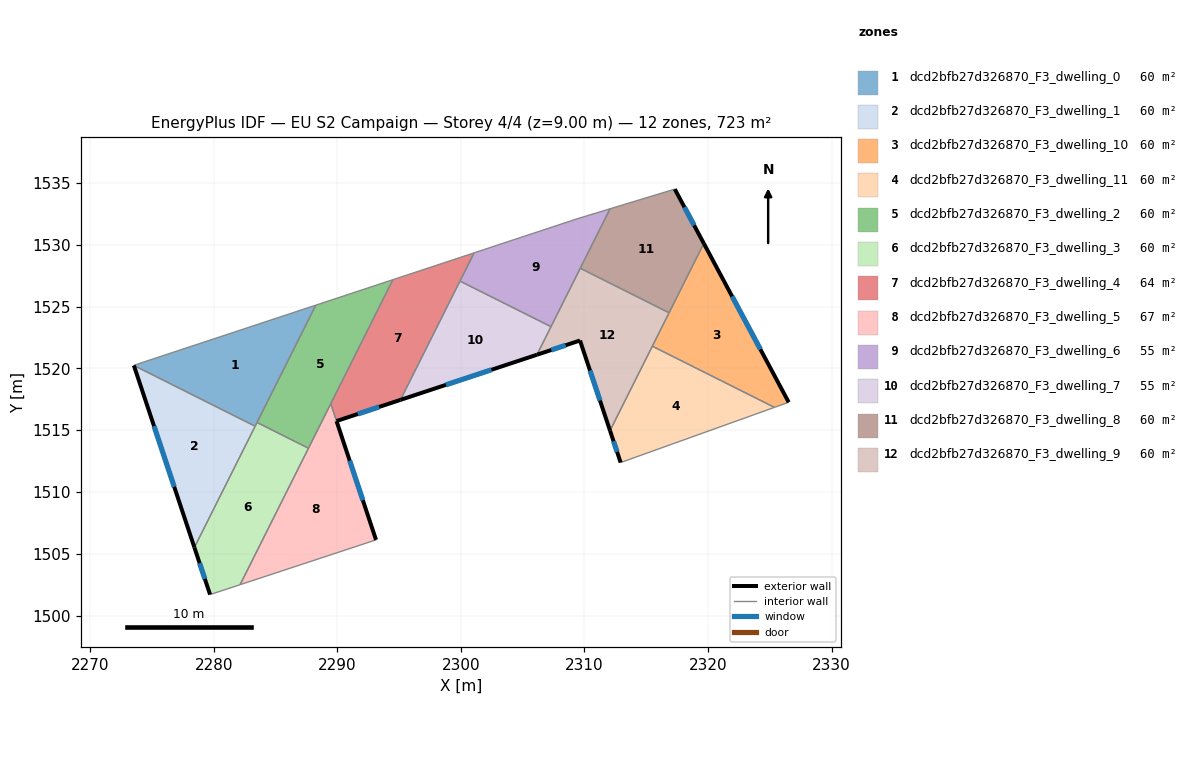
=== STOREY PLAN SPEC (per zone: floor XY polygon, exterior-wall plan segments, windows/doors) ===
zone 1: dcd2bfb27d326870_F3_dwelling_0  (60.3 m²)
  floor: (2288.26, 1525.12) (2283.35, 1515.32) (2273.53, 1520.24) (2273.53, 1520.25)
  interior walls: 5
zone 2: dcd2bfb27d326870_F3_dwelling_1  (60.3 m²)
  floor: (2283.35, 1515.32) (2278.43, 1505.51) (2273.53, 1520.24)
  exterior wall: (2273.53, 1520.24) – (2278.43, 1505.51)  [15.5 m]
    window: (2275.16, 1515.33) – (2276.80, 1510.42)  [5.2 m²]
  interior walls: 2
zone 3: dcd2bfb27d326870_F3_dwelling_10  (60.3 m²)
  floor: (2319.66, 1530.12) (2326.53, 1517.26) (2325.38, 1516.85) (2315.50, 1521.80)
  exterior wall: (2326.53, 1517.26) – (2319.66, 1530.12)  [14.6 m]
    window: (2324.24, 1521.55) – (2321.95, 1525.83)  [4.9 m²]
  interior walls: 4
zone 4: dcd2bfb27d326870_F3_dwelling_11  (60.3 m²)
  floor: (2325.38, 1516.85) (2312.93, 1512.38) (2312.07, 1514.96) (2315.50, 1521.80)
  exterior wall: (2312.07, 1514.96) – (2312.93, 1512.38)  [2.7 m]
    window: (2312.36, 1514.10) – (2312.65, 1513.24)  [0.9 m²]
  interior walls: 3
zone 5: dcd2bfb27d326870_F3_dwelling_2  (60.3 m²)
  floor: (2294.50, 1527.18) (2287.66, 1513.54) (2283.50, 1515.62) (2288.26, 1525.12)
  interior walls: 5
zone 6: dcd2bfb27d326870_F3_dwelling_3  (60.3 m²)
  floor: (2287.66, 1513.54) (2282.13, 1502.50) (2279.70, 1501.69) (2278.43, 1505.51) (2283.50, 1515.62)
  exterior wall: (2278.43, 1505.51) – (2279.70, 1501.69)  [4.0 m]
    window: (2278.85, 1504.24) – (2279.28, 1502.97)  [1.3 m²]
  interior walls: 5
zone 7: dcd2bfb27d326870_F3_dwelling_4  (64.2 m²)
  floor: (2301.07, 1529.35) (2295.11, 1517.45) (2289.93, 1515.74) (2289.47, 1517.14) (2294.50, 1527.18)
  exterior wall: (2289.93, 1515.74) – (2295.11, 1517.45)  [5.4 m]
    window: (2291.66, 1516.31) – (2293.38, 1516.88)  [1.8 m²]
  interior walls: 5
zone 8: dcd2bfb27d326870_F3_dwelling_5  (67.2 m²)
  floor: (2289.47, 1517.13) (2293.13, 1506.12) (2282.13, 1502.50)
  exterior wall: (2293.13, 1506.12) – (2289.94, 1515.74)  [10.1 m]
    window: (2292.07, 1509.33) – (2291.00, 1512.53)  [3.4 m²]
  interior walls: 4
zone 9: dcd2bfb27d326870_F3_dwelling_6  (54.8 m²)
  floor: (2312.08, 1532.92) (2307.29, 1523.38) (2299.93, 1527.07) (2301.07, 1529.35) (2309.40, 1532.11)
  interior walls: 6
zone 10: dcd2bfb27d326870_F3_dwelling_7  (54.8 m²)
  floor: (2307.29, 1523.38) (2306.16, 1521.11) (2295.11, 1517.45) (2299.93, 1527.07)
  exterior wall: (2295.11, 1517.45) – (2306.16, 1521.11)  [11.6 m]
    window: (2298.79, 1518.67) – (2302.47, 1519.89)  [3.9 m²]
  interior walls: 3
zone 11: dcd2bfb27d326870_F3_dwelling_8  (60.3 m²)
  floor: (2317.32, 1534.51) (2319.66, 1530.12) (2316.85, 1524.50) (2309.66, 1528.11) (2312.08, 1532.92)
  exterior wall: (2319.66, 1530.12) – (2317.32, 1534.51)  [5.0 m]
    window: (2318.88, 1531.58) – (2318.10, 1533.05)  [1.7 m²]
  interior walls: 4
zone 12: dcd2bfb27d326870_F3_dwelling_9  (60.3 m²)
  floor: (2316.85, 1524.50) (2312.07, 1514.96) (2309.64, 1522.26) (2306.16, 1521.11) (2309.66, 1528.11)
  exterior wall: (2309.64, 1522.26) – (2312.07, 1514.96)  [7.7 m]
    window: (2310.45, 1519.83) – (2311.26, 1517.40)  [2.6 m²]
  exterior wall: (2306.16, 1521.11) – (2309.64, 1522.26)  [3.7 m]
    window: (2307.32, 1521.49) – (2308.48, 1521.88)  [1.2 m²]
  interior walls: 5

=== DERIVED (storey summary) ===
Building: EU S2 Campaign
Storey: 4 of 4  (floor level z = 9.00 m)
Storey gross floor area: 723.1 m²
Zones on this storey: 12
  - dcd2bfb27d326870_F3_dwelling_0: floor 60.3 m²
  - dcd2bfb27d326870_F3_dwelling_1: floor 60.3 m²; exterior wall 15.5 m (46.6 m²); 1 window(s) 5.2 m²; WWR 11.1%
  - dcd2bfb27d326870_F3_dwelling_10: floor 60.3 m²; exterior wall 14.6 m (43.7 m²); 1 window(s) 4.9 m²; WWR 11.1%
  - dcd2bfb27d326870_F3_dwelling_11: floor 60.3 m²; exterior wall 2.7 m (8.2 m²); 1 window(s) 0.9 m²; WWR 11.1%
  - dcd2bfb27d326870_F3_dwelling_2: floor 60.3 m²
  - dcd2bfb27d326870_F3_dwelling_3: floor 60.3 m²; exterior wall 4.0 m (12.1 m²); 1 window(s) 1.3 m²; WWR 11.1%
  - dcd2bfb27d326870_F3_dwelling_4: floor 64.2 m²; exterior wall 5.4 m (16.3 m²); 1 window(s) 1.8 m²; WWR 11.1%
  - dcd2bfb27d326870_F3_dwelling_5: floor 67.2 m²; exterior wall 10.1 m (30.4 m²); 1 window(s) 3.4 m²; WWR 11.1%
  - dcd2bfb27d326870_F3_dwelling_6: floor 54.8 m²
  - dcd2bfb27d326870_F3_dwelling_7: floor 54.8 m²; exterior wall 11.6 m (34.9 m²); 1 window(s) 3.9 m²; WWR 11.1%
  - dcd2bfb27d326870_F3_dwelling_8: floor 60.3 m²; exterior wall 5.0 m (15.0 m²); 1 window(s) 1.7 m²; WWR 11.1%
  - dcd2bfb27d326870_F3_dwelling_9: floor 60.3 m²; exterior wall 11.4 m (34.1 m²); 2 window(s) 3.8 m²; WWR 11.1%
Zone adjacency (shared interzone walls):
  - dcd2bfb27d326870_F3_dwelling_0 ↔ dcd2bfb27d326870_F3_dwelling_1
  - dcd2bfb27d326870_F3_dwelling_0 ↔ dcd2bfb27d326870_F3_dwelling_2
  - dcd2bfb27d326870_F3_dwelling_0 ↔ dcd2bfb27d326870_F3_dwelling_3
  - dcd2bfb27d326870_F3_dwelling_1 ↔ dcd2bfb27d326870_F3_dwelling_3
  - dcd2bfb27d326870_F3_dwelling_10 ↔ dcd2bfb27d326870_F3_dwelling_11
  - dcd2bfb27d326870_F3_dwelling_10 ↔ dcd2bfb27d326870_F3_dwelling_8
  - dcd2bfb27d326870_F3_dwelling_10 ↔ dcd2bfb27d326870_F3_dwelling_9
  - dcd2bfb27d326870_F3_dwelling_11 ↔ dcd2bfb27d326870_F3_dwelling_9
  - dcd2bfb27d326870_F3_dwelling_2 ↔ dcd2bfb27d326870_F3_dwelling_3
  - dcd2bfb27d326870_F3_dwelling_2 ↔ dcd2bfb27d326870_F3_dwelling_4
  - dcd2bfb27d326870_F3_dwelling_2 ↔ dcd2bfb27d326870_F3_dwelling_5
  - dcd2bfb27d326870_F3_dwelling_3 ↔ dcd2bfb27d326870_F3_dwelling_5
  - dcd2bfb27d326870_F3_dwelling_4 ↔ dcd2bfb27d326870_F3_dwelling_5
  - dcd2bfb27d326870_F3_dwelling_4 ↔ dcd2bfb27d326870_F3_dwelling_6
  - dcd2bfb27d326870_F3_dwelling_4 ↔ dcd2bfb27d326870_F3_dwelling_7
  - dcd2bfb27d326870_F3_dwelling_6 ↔ dcd2bfb27d326870_F3_dwelling_7
  - dcd2bfb27d326870_F3_dwelling_6 ↔ dcd2bfb27d326870_F3_dwelling_8
  - dcd2bfb27d326870_F3_dwelling_6 ↔ dcd2bfb27d326870_F3_dwelling_9
  - dcd2bfb27d326870_F3_dwelling_7 ↔ dcd2bfb27d326870_F3_dwelling_9
  - dcd2bfb27d326870_F3_dwelling_8 ↔ dcd2bfb27d326870_F3_dwelling_9